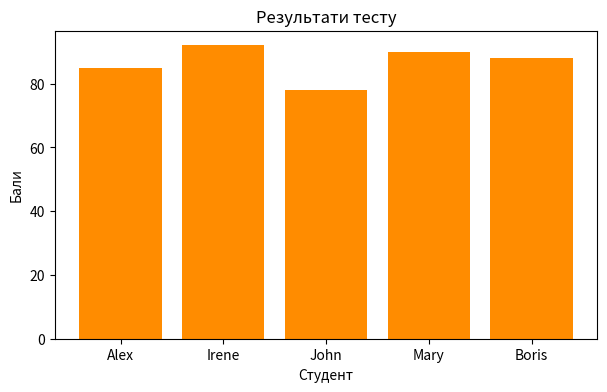

Reproduce this figure in Python. (Note: this script raises an exception after producing the figure.)
from pathlib import Path
import matplotlib.pyplot as plt

names = ['Alex', 'Irene', 'John', 'Mary', 'Boris']
scores = [85, 92, 78, 90, 88]
fig, ax = plt.subplots(figsize=(7, 4))
ax.bar(names, scores, color='darkorange')
ax.set_title('Результати тесту')
ax.set_xlabel('Студент')
ax.set_ylabel('Бали')
plt.savefig(Path(__file__).with_suffix('.png'), dpi=120, bbox_inches='tight')
plt.show()
